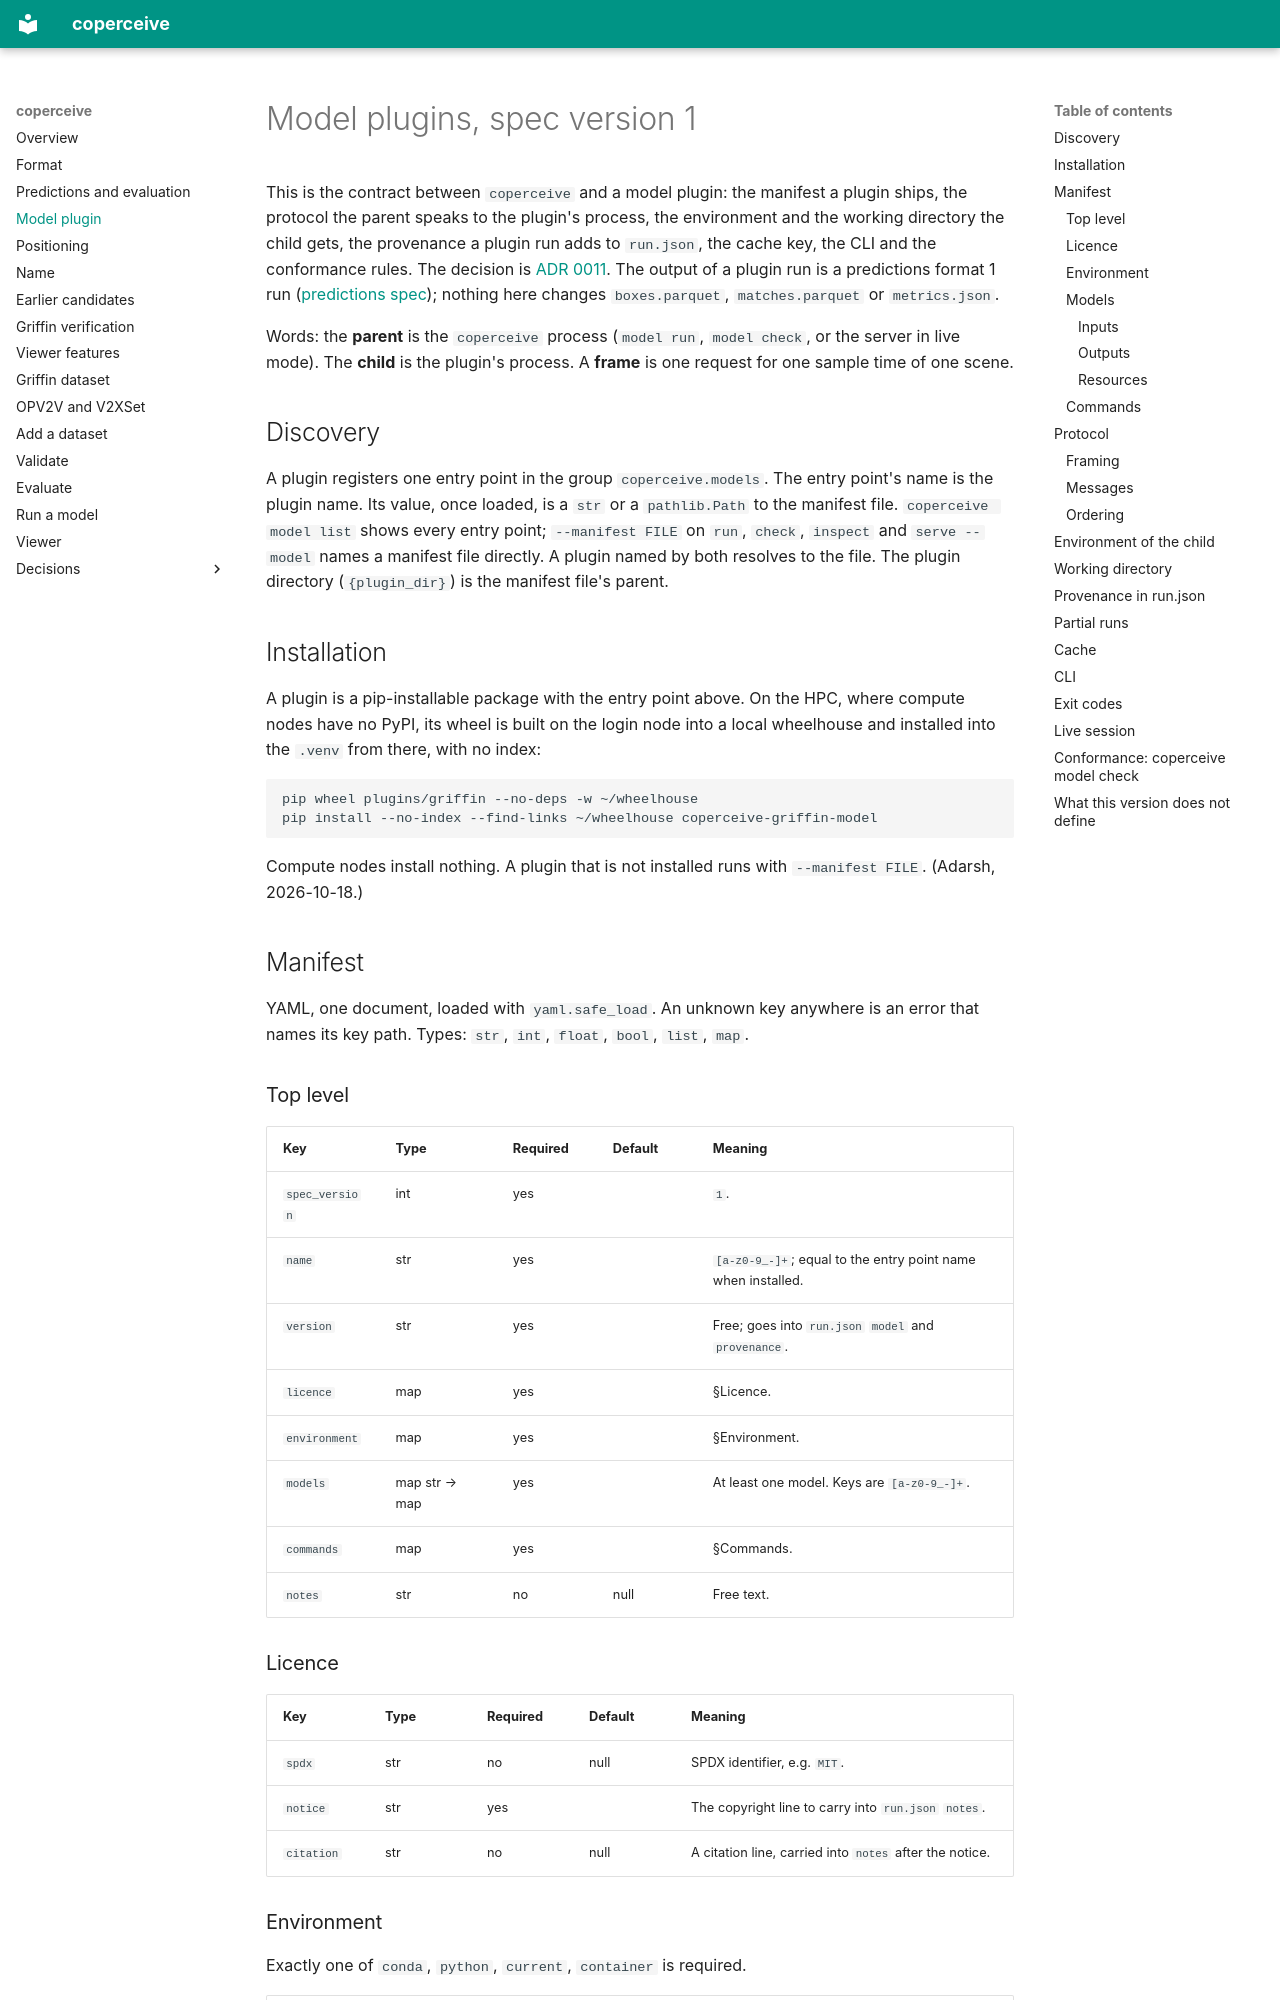

repository: adarsh-nl/coperceive · page: spec/model-plugin/index.html · generator: mkdocs

# Model plugins, spec version 1

This is the contract between `coperceive` and a model plugin: the manifest a plugin ships, the protocol the parent speaks to the plugin's process, the environment and the working directory the child gets, the provenance a plugin run adds to `run.json`, the cache key, the CLI and the conformance rules. The decision is [ADR 0011](../adr/0011-live-model-plugin.md). The output of a plugin run is a predictions format 1 run ([predictions spec](predictions.md)); nothing here changes `boxes.parquet`, `matches.parquet` or `metrics.json`.

Words: the **parent** is the `coperceive` process (`model run`, `model check`, or the server in live mode). The **child** is the plugin's process. A **frame** is one request for one sample time of one scene.

## Discovery

A plugin registers one entry point in the group `coperceive.models`. The entry point's name is the plugin name. Its value, once loaded, is a `str` or a `pathlib.Path` to the manifest file. `coperceive model list` shows every entry point; `--manifest FILE` on `run`, `check`, `inspect` and `serve --model` names a manifest file directly. A plugin named by both resolves to the file. The plugin directory (`{plugin_dir}`) is the manifest file's parent.

## Installation

A plugin is a pip-installable package with the entry point above. On the HPC, where compute nodes have no PyPI, its wheel is built on the login node into a local wheelhouse and installed into the `.venv` from there, with no index:

```text
pip wheel plugins/griffin --no-deps -w ~/wheelhouse
pip install --no-index --find-links ~/wheelhouse coperceive-griffin-model
```

Compute nodes install nothing. A plugin that is not installed runs with `--manifest FILE`. (Adarsh, 2026-10-18.)

## Manifest

YAML, one document, loaded with `yaml.safe_load`. An unknown key anywhere is an error that names its key path. Types: `str`, `int`, `float`, `bool`, `list`, `map`.

### Top level

| Key | Type | Required | Default | Meaning |
| --- | --- | --- | --- | --- |
| `spec_version` | int | yes | | `1`. |
| `name` | str | yes | | `[a-z0-9_-]+`; equal to the entry point name when installed. |
| `version` | str | yes | | Free; goes into `run.json` `model` and `provenance`. |
| `licence` | map | yes | | §Licence. |
| `environment` | map | yes | | §Environment. |
| `models` | map str → map | yes | | At least one model. Keys are `[a-z0-9_-]+`. |
| `commands` | map | yes | | §Commands. |
| `notes` | str | no | null | Free text. |

### Licence

| Key | Type | Required | Default | Meaning |
| --- | --- | --- | --- | --- |
| `spdx` | str | no | null | SPDX identifier, e.g. `MIT`. |
| `notice` | str | yes | | The copyright line to carry into `run.json` `notes`. |
| `citation` | str | no | null | A citation line, carried into `notes` after the notice. |
